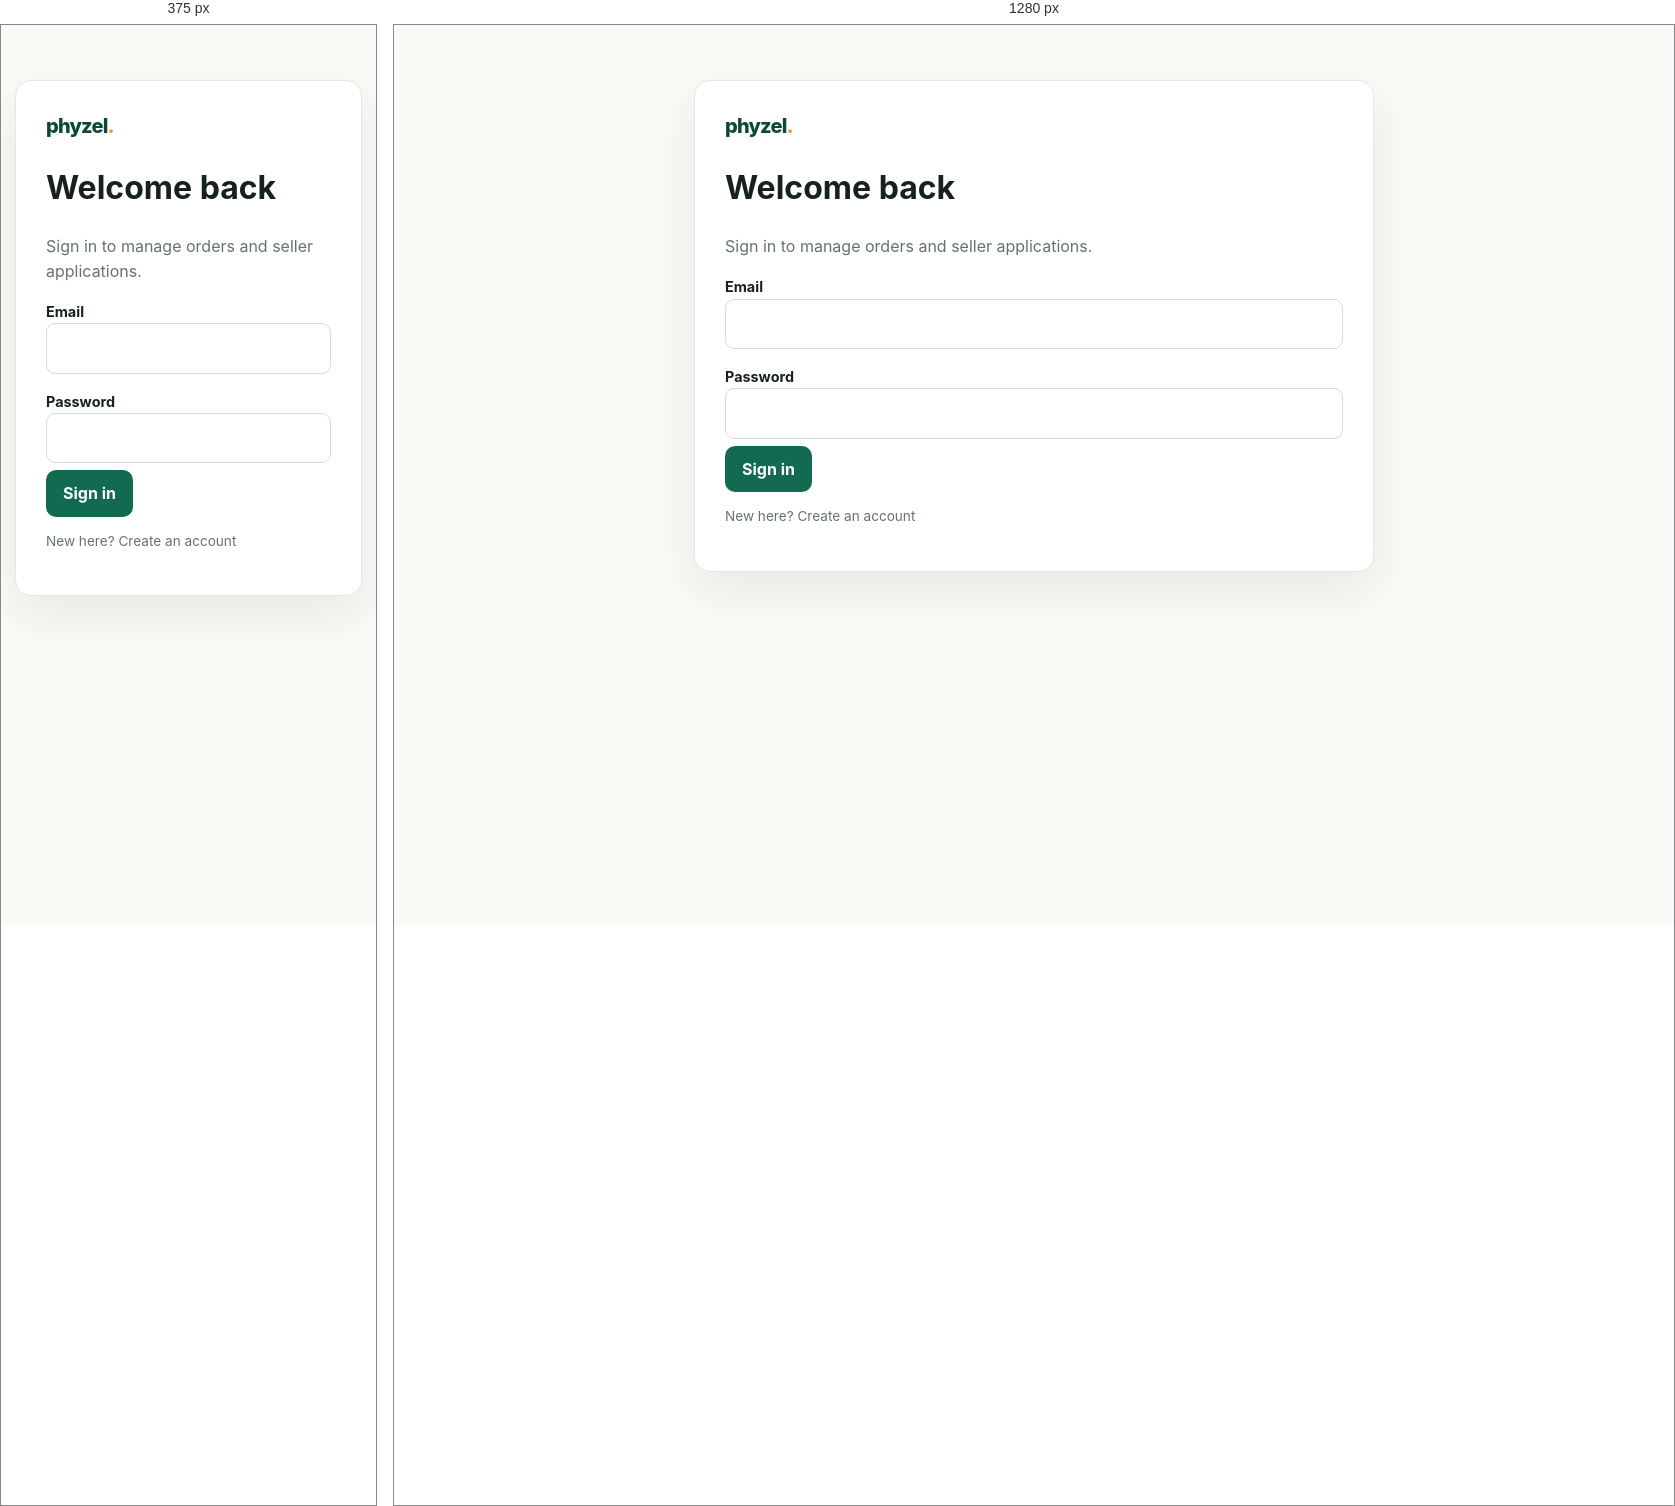
Rendered at 375 px and 1280 px, left to right.

<!-- file: login.html -->
<!doctype html><html lang="en"><head><meta charset="utf-8"><meta name="viewport" content="width=device-width,initial-scale=1"><title>Sign in · Phyzel</title><link rel="stylesheet" href="styles.css"></head><body><main class="container"><div class="form-shell"><a class="brand" href="index.html">phyzel<span>.</span></a><h1>Welcome back</h1><p class="muted">Sign in to manage orders and seller applications.</p><form data-auth-form="login"><label>Email<input class="input" name="email" type="email" required></label><label>Password<input class="input" name="password" type="password" required></label><button class="btn btn-primary">Sign in</button></form><p class="small muted">New here? <a href="register.html">Create an account</a></p></div></main><script src="app.js"></script><script src="authentication.js"></script></body></html>


/* @media block from styles.css */
@media(max-width:760px){.container{width:min(100% - 28px,1120px)}.nav{height:auto;min-height:70px;flex-wrap:wrap;padding:12px 0}.nav-links{order:3;width:100%;overflow:auto;margin:0 0 8px}.grid,.category-grid,.listing-detail,.role-choice-grid{grid-template-columns:1fr}.hero{padding:55px 0 42px}.searchbar{flex-direction:column}.section{padding:42px 0}}